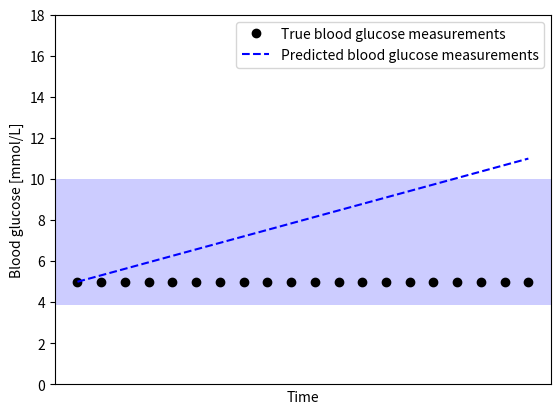

Python code for this plot:
import matplotlib.pyplot as plt
import numpy as np

# Define the x-axis range using linspace
x = np.linspace(0, 10, 20)

# Define the two lines (example equations)
start_val = 5

true = 0 * x + start_val
predicted = 0.6 * x + start_val

# Create the plot
plt.plot(x, true, 'k.', label='True blood glucose measurements', markersize=12)
plt.plot(x, predicted, 'b--', label='Predicted blood glucose measurements')

# Remove x-axis numbers (tick labels)
plt.xticks([])

# Adding background for target ares
plt.axhspan(70 / 18, 180 / 18, facecolor='blue', alpha=0.2)

# Define the y-axis tick locations and labels
y_ticks = [0, 2, 4, 6, 8, 10, 12, 14, 16, 18]
plt.yticks(y_ticks)

# Add x and y axis labels
plt.xlabel('Time')
plt.ylabel('Blood glucose [mmol/L]')

# Add legend
plt.legend()

# Show the plot
plt.show()









